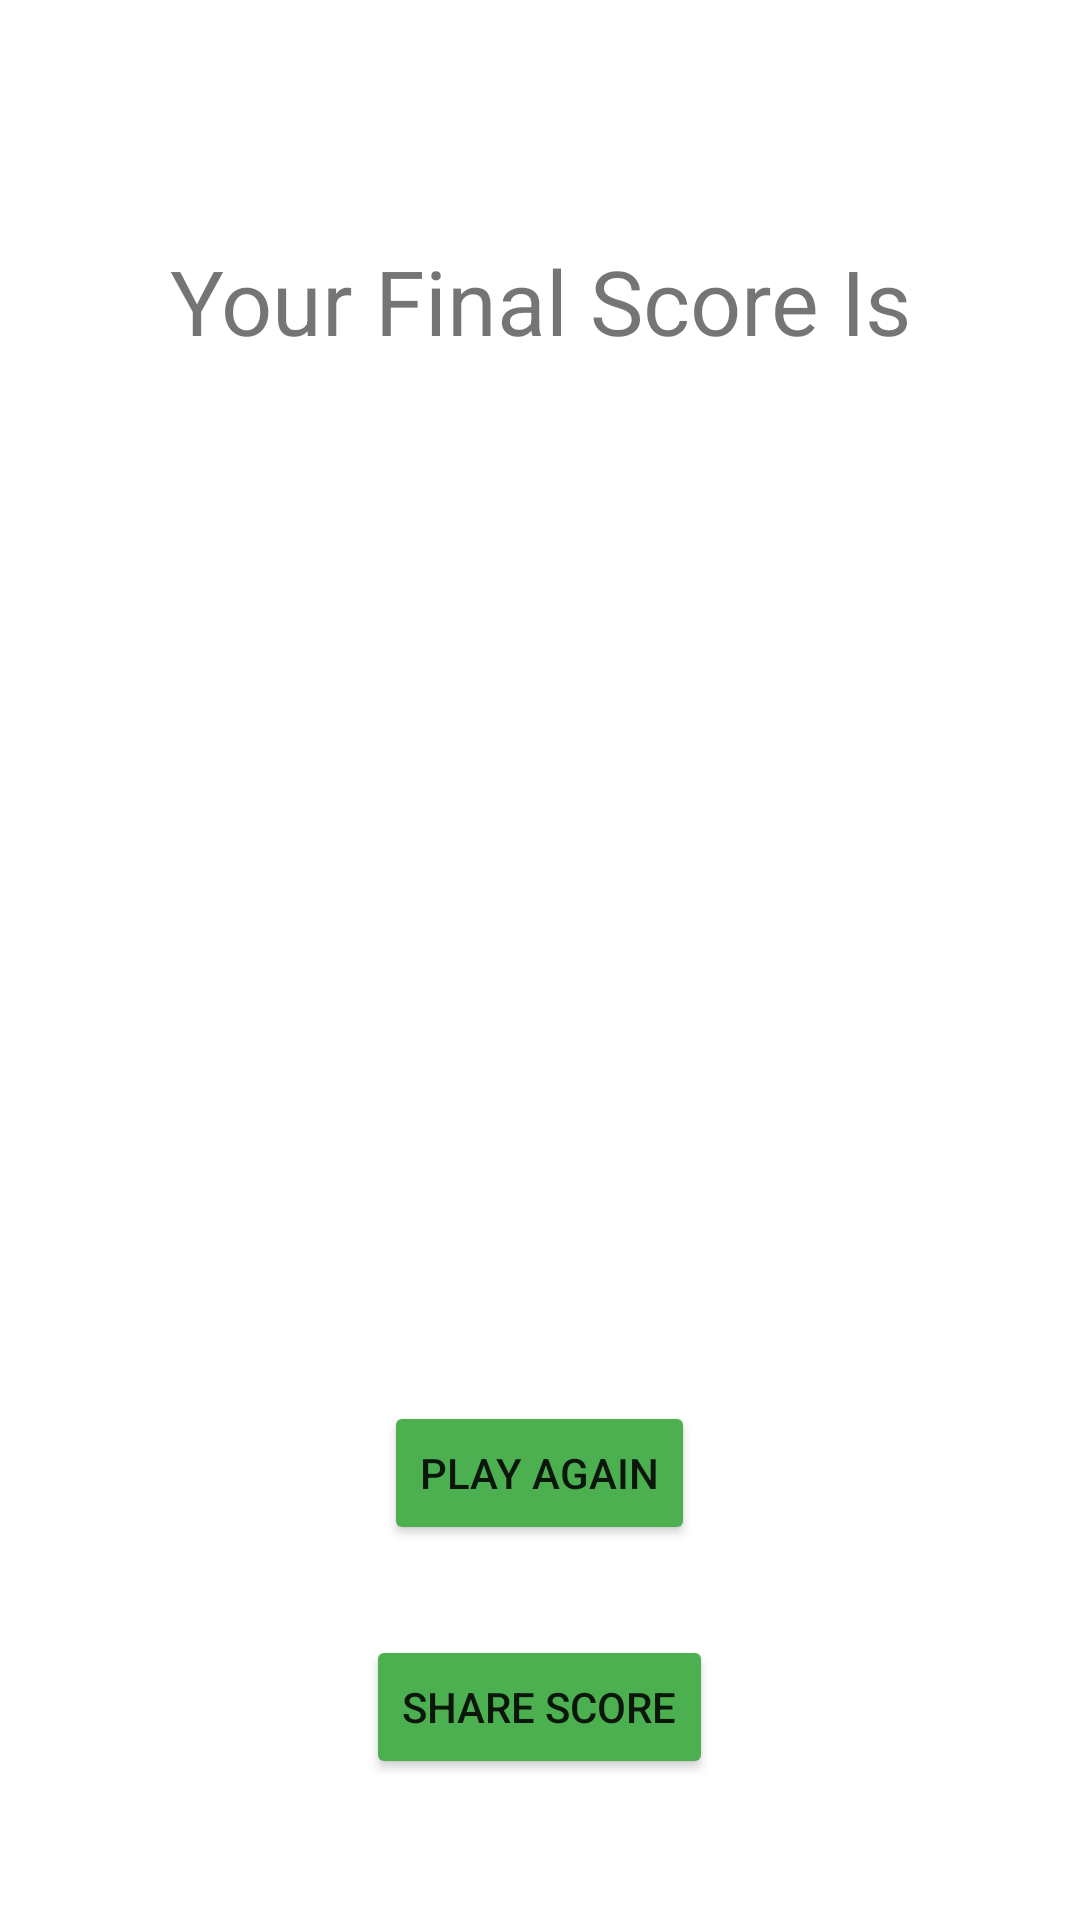

This screen was rendered from an Android layout file. Write that file and the resources it references.
<!-- AndroidManifest.xml: application theme Theme.CharadeGame -->
<!-- res/layout/fragment_score.xml -->
<?xml version="1.0" encoding="utf-8"?>
<layout xmlns:android="http://schemas.android.com/apk/res/android"
    xmlns:tools="http://schemas.android.com/tools">

    <data>
        <variable
            name="displayScore"
            type="Integer" />
    </data>

    <LinearLayout
        android:orientation="vertical"
        android:layout_width="match_parent"
        android:layout_height="match_parent" >


        <TextView
            android:text="Your Final Score Is"
            android:textSize="30sp"
            android:gravity="center"
            android:layout_marginTop="80dp"
            android:layout_width="match_parent"
            android:layout_height="wrap_content" />

        <TextView
            android:id="@+id/score"
            tools:text="9"
            android:textSize="50sp"
            android:layout_marginTop="30dp"
            android:textAppearance="@style/TextAppearance.AppCompat.Headline"
            android:layout_gravity="center"
            android:layout_width="wrap_content"
            android:layout_height="wrap_content"
            android:text="@{displayScore.toString()}" />

        <Button
            android:id="@+id/playAgain"
            android:layout_width="wrap_content"
            android:layout_height="wrap_content"
            android:layout_gravity="center"
            android:layout_marginTop="250dp"
            android:backgroundTint="#4CAF50"
            android:text="Play Again" />

        <Button
            android:id="@+id/shareScore"
            android:layout_width="wrap_content"
            android:layout_height="wrap_content"
            android:layout_gravity="center"
            android:layout_marginTop="30dp"
            android:backgroundTint="#4CAF50"
            android:text="Share Score" />

    </LinearLayout>
</layout>
<!-- resources referenced by this layout -->
<resources>
  <style name="Theme.CharadeGame" parent="Theme.MaterialComponents.DayNight.NoActionBar">
          
          <item name="colorPrimary">@color/purple_500</item>
          <item name="colorPrimaryVariant">@color/purple_700</item>
          <item name="colorOnPrimary">@color/white</item>
          
          <item name="colorSecondary">@color/teal_200</item>
          <item name="colorSecondaryVariant">@color/teal_700</item>
          <item name="colorOnSecondary">@color/black</item>
          
          <item name="android:statusBarColor" tools:targetApi="l">?attr/colorPrimaryVariant</item>
          
      </style>
  <!-- not gathered from this repository: default colours our renderer supplied (Android Studio template values) -->
  <color name="purple_500">#FF6200EE</color>
  <color name="purple_700">#FF3700B3</color>
  <color name="teal_200">#FF03DAC5</color>
  <color name="teal_700">#FF018786</color>
  <color name="black">#FF000000</color>
  <color name="white">#FFFFFFFF</color>
</resources>
